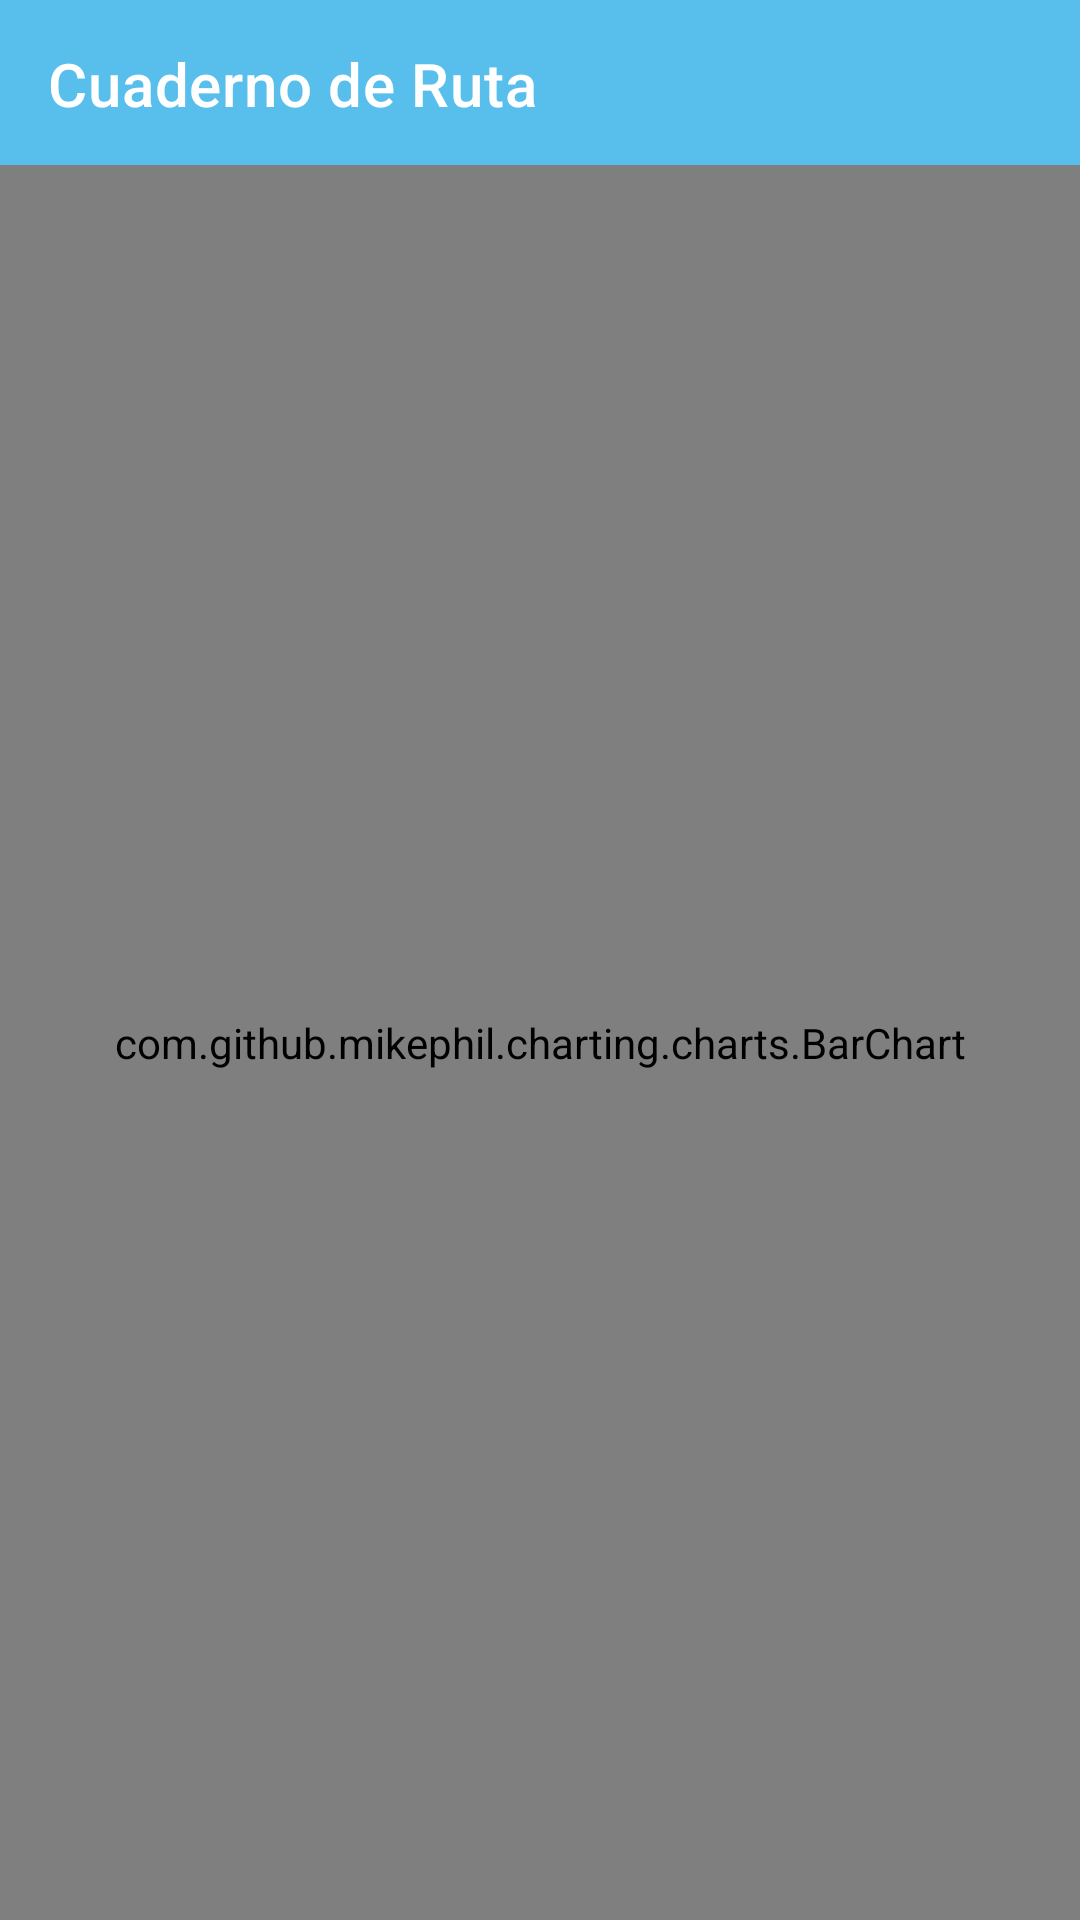

Android layout source for this screen:
<!-- AndroidManifest.xml: application theme Theme.CuadernoRuta -->
<!-- res/layout/activity_graph_alimentacion.xml -->
<?xml version="1.0" encoding="utf-8"?>
<RelativeLayout xmlns:android="http://schemas.android.com/apk/res/android"
    xmlns:app="http://schemas.android.com/apk/res-auto"
    xmlns:tools="http://schemas.android.com/tools"
    android:layout_width="match_parent"
    android:layout_height="match_parent"
    tools:context=".Activities.GraphLocomocionActivity">

    <androidx.appcompat.widget.Toolbar
        android:id="@+id/toolbar"
        android:layout_width="match_parent"
        android:layout_height="wrap_content"
        android:background="@color/gastos1"
        app:title="Cuaderno de Ruta"
        app:titleTextColor="@color/white"
        />

    <com.github.mikephil.charting.charts.BarChart
        android:id="@+id/idbarchartalimen"
        android:layout_width="match_parent"
        android:layout_height="match_parent"
        android:layout_marginTop="55dp">

    </com.github.mikephil.charting.charts.BarChart>

</RelativeLayout>
<!-- resources referenced by this layout -->
<resources>
  <color name="gastos1">#58BFED</color>
  <color name="white">#FFFFFFFF</color>
  <style name="Theme.CuadernoRuta" parent="Theme.MaterialComponents.Light.NoActionBar">
          <item name="colorControlNormal">#055D85</item>
          
          <item name="colorPrimary">@color/gastos1</item>
          <item name="colorPrimaryVariant">@color/gastos1</item>
          <item name="colorOnPrimary">@color/white</item>
          
          <item name="colorSecondary">@color/gastos1</item>
          <item name="colorSecondaryVariant">@color/teal_700</item>
          <item name="colorOnSecondary">@color/black</item>
          
          <item name="android:statusBarColor" tools:targetApi="l">?attr/colorPrimaryVariant</item>
          
      </style>
  <color name="teal_700">#FF018786</color>
  <color name="black">#FF000000</color>
</resources>
